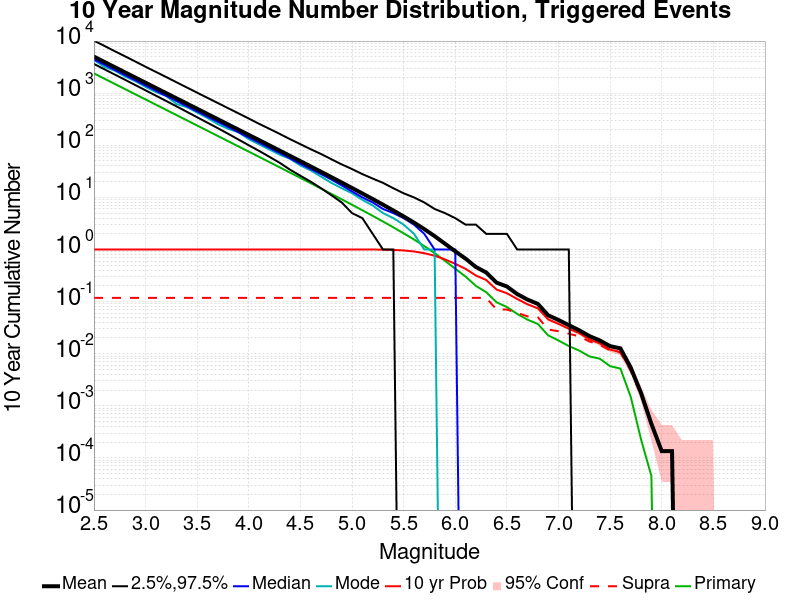

The file beside this chart, header and first rows:
Mag, Mean, 2.5 %ile, 97.5 %ile, Median, Mode, 10 yr Probability, 10 yr Supra-Seis Prob, Primary Aftershocks Mean
2.5, 5020, 3639, 10172, 4438, 4365, 1.0, 0.1182, 2395
2.6, 3987, 2883, 8099, 3527, 3192, 1.0, 0.1182, 1902
2.7, 3167, 2285, 6407, 2802, 2718, 1.0, 0.1182, 1511
2.8, 2516, 1813, 5109, 2226, 2090, 1.0, 0.1182, 1200
2.9, 1998, 1433, 4060, 1769, 1704, 1.0, 0.1182, 953.4
3.0, 1587, 1134, 3213, 1406, 1321, 1.0, 0.1182, 757.5
3.1, 1261, 896.0, 2559, 1116, 1050, 1.0, 0.1182, 601.5
3.2, 1001, 708.0, 2041, 888.0, 884.0, 1.0, 0.1182, 477.8
3.3, 795.3, 558.0, 1617, 706.0, 619.0, 1.0, 0.1182, 379.6
3.4, 631.5, 439.0, 1287, 561.0, 541.0, 1.0, 0.1182, 301.4
3.5, 501.4, 345.0, 1022, 446.0, 425.0, 1.0, 0.1182, 239.4
3.6, 398.1, 271.0, 813.0, 354.0, 334.0, 1.0, 0.1182, 190
3.7, 316.1, 213.0, 647.0, 282.0, 254.0, 1.0, 0.1182, 150.9
3.8, 251, 166.0, 514.0, 224.0, 207.0, 1.0, 0.1182, 119.8
3.9, 199.3, 129.0, 410.0, 178.0, 178.0, 1.0, 0.1182, 95.11
4.0, 158.2, 100.0, 326.0, 141.0, 131.0, 1.0, 0.1182, 75.49
4.1, 125.6, 78.0, 258.0, 112.0, 104.0, 1.0, 0.1182, 59.93
4.2, 99.57, 60.0, 207.0, 89.0, 83.0, 1.0, 0.1182, 47.52
4.3, 78.97, 46.0, 165.0, 71.0, 66.0, 1.0, 0.1182, 37.67
4.4, 62.58, 34.0, 131.0, 56.0, 55.0, 1.0, 0.1182, 29.84
4.5, 49.57, 26.0, 105.0, 44.0, 41.0, 1.0, 0.1182, 23.62
4.6, 39.25, 20.0, 84.0, 35.0, 33.0, 1.0, 0.1182, 18.7
4.7, 31.02, 15.0, 68.0, 28.0, 25.0, 1.0, 0.1182, 14.78
4.8, 24.48, 11.0, 54.0, 22.0, 19.0, 1.0, 0.1182, 11.67
4.9, 19.29, 8.0, 43.0, 17.0, 15.0, 1.0, 0.1182, 9.192
5.0, 15.17, 5.0, 35.0, 13.0, 12.0, 1.0, 0.1182, 7.22
5.1, 11.89, 4.0, 28.0, 10.0, 9.0, 0.9999, 0.1182, 5.659
5.2, 9.311, 2.0, 23.0, 8.0, 7.0, 0.999, 0.1182, 4.429
5.3, 7.246, 1.0, 19.0, 6.0, 5.0, 0.9949, 0.1182, 3.443
5.4, 5.606, 1.0, 15.0, 5.0, 4.0, 0.9829, 0.1182, 2.665
5.5, 4.318, 0.0, 12.0, 4.0, 3.0, 0.9599, 0.1182, 2.043
5.6, 3.29, 0.0, 10.0, 3.0, 2.0, 0.917, 0.1182, 1.558
5.7, 2.463, 0.0, 8.0, 2.0, 1.0, 0.8497, 0.1182, 1.164
5.8, 1.807, 0.0, 6.0, 1.0, 1.0, 0.7606, 0.1182, 0.852
5.9, 1.294, 0.0, 5.0, 1.0, 0.0, 0.6462, 0.1182, 0.6075
6.0, 0.9234, 0.0, 4.0, 1.0, 0.0, 0.5314, 0.1182, 0.4275
6.1, 0.6675, 0.0, 3.0, 0.0, 0.0, 0.425, 0.118, 0.3022
6.2, 0.4619, 0.0, 3.0, 0.0, 0.0, 0.3172, 0.118, 0.2004
6.3, 0.3619, 0.0, 2.0, 0.0, 0.0, 0.2597, 0.118, 0.1514
6.4, 0.2315, 0.0, 2.0, 0.0, 0.0, 0.1703, 0.07046, 0.09721
6.5, 0.1954, 0.0, 2.0, 0.0, 0.0, 0.1449, 0.07046, 0.07876
6.6, 0.1396, 0.0, 1.0, 0.0, 0.0, 0.1125, 0.06072, 0.05806
6.7, 0.1094, 0.0, 1.0, 0.0, 0.0, 0.08878, 0.05228, 0.04502
6.8, 0.0904, 0.0, 1.0, 0.0, 0.0, 0.07421, 0.05021, 0.03726
6.9, 0.05458, 0.0, 1.0, 0.0, 0.0, 0.04565, 0.02914, 0.02251
7.0, 0.04443, 0.0, 1.0, 0.0, 0.0, 0.0374, 0.02702, 0.01795
7.1, 0.03537, 0.0, 1.0, 0.0, 0.0, 0.03013, 0.02422, 0.01403
7.2, 0.02824, 0.0, 0.0, 0.0, 0.0, 0.02495, 0.02156, 0.0115
7.3, 0.02179, 0.0, 0.0, 0.0, 0.0, 0.0189, 0.01714, 0.008887
7.4, 0.018, 0.0, 0.0, 0.0, 0.0, 0.01579, 0.01484, 0.00803
7.5, 0.01398, 0.0, 0.0, 0.0, 0.0, 0.012, 0.01155, 0.005774
7.6, 0.01268, 0.0, 0.0, 0.0, 0.0, 0.01078, 0.01056, 0.005188
7.7, 0.005413, 0.0, 0.0, 0.0, 0.0, 0.004872, 0.004691, 0.001489
7.8, 0.001759, 0.0, 0.0, 0.0, 0.0, 0.001714, 0.001579, 2.2555035E-4
7.9, 4.511007E-4, 0.0, 0.0, 0.0, 0.0, 4.511007E-4, 4.511007E-4, 4.5110068E-5
8.0, 1.353302E-4, 0.0, 0.0, 0.0, 0.0, 1.353302E-4, 1.353302E-4, 0.0
8.1, 1.353302E-4, 0.0, 0.0, 0.0, 0.0, 1.353302E-4, 1.353302E-4, 0.0
8.2, 0.0, 0.0, 0.0, 0.0, 0.0, 0.0, 0.0, 0.0
8.3, 0.0, 0.0, 0.0, 0.0, 0.0, 0.0, 0.0, 0.0
8.4, 0.0, 0.0, 0.0, 0.0, 0.0, 0.0, 0.0, 0.0
... 6 more rows
